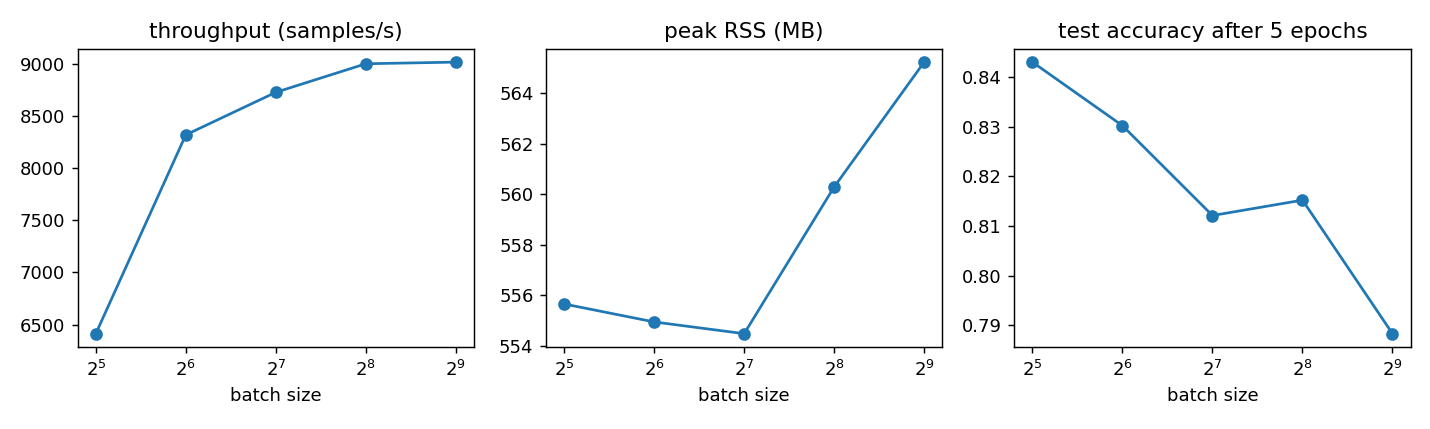

Source data for this figure (header and first rows):
batch_size, throughput_samples_per_s, peak_rss_mb(main process), val_acc_after_5_epochs, test_acc_after_5_epochs, final_train_loss
32, 6414, 556, 0.8466, 0.8430, 0.4680
64, 8319, 555, 0.8334, 0.8302, 0.5099
128, 8727, 554, 0.8166, 0.8121, 0.5511
256, 9001, 560, 0.8100, 0.8152, 0.6234
512, 9016, 565, 0.7826, 0.7883, 0.6926
